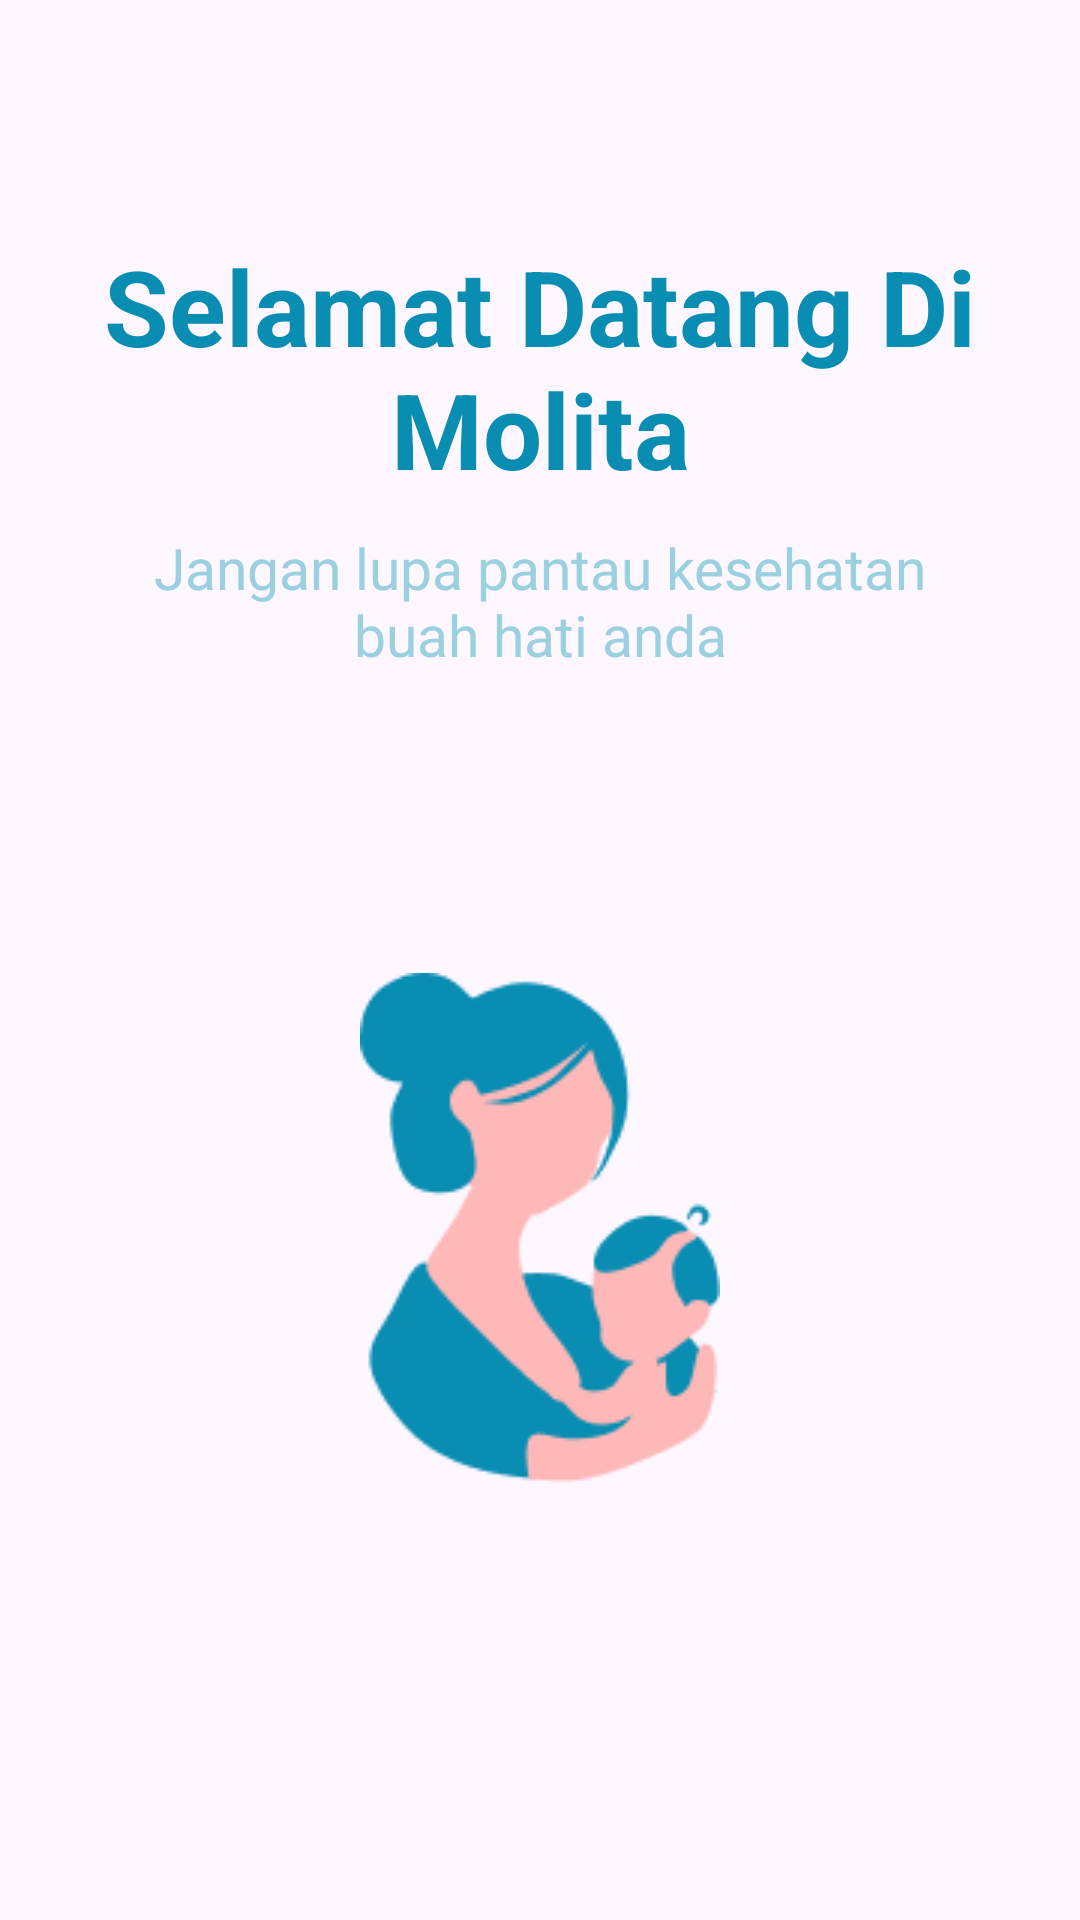

The Android layout XML behind this screen, and the referenced resources:
<!-- AndroidManifest.xml: application theme Theme.Molita -->
<!-- res/layout/fragment_slide_first.xml -->
<androidx.constraintlayout.widget.ConstraintLayout xmlns:android="http://schemas.android.com/apk/res/android"
    xmlns:app="http://schemas.android.com/apk/res-auto"
    android:layout_width="match_parent"
    android:layout_height="match_parent"
    android:gravity="center">

    <LinearLayout
        android:layout_width="match_parent"
        android:layout_height="wrap_content"
        android:layout_marginHorizontal="30dp"
        android:layout_marginVertical="50dp"
        android:orientation="vertical"
        app:layout_constraintBottom_toBottomOf="parent"
        app:layout_constraintEnd_toEndOf="parent"
        app:layout_constraintStart_toStartOf="parent"
        app:layout_constraintTop_toTopOf="parent"
        app:layout_constraintVertical_bias="0.23000002">

        <TextView
            android:layout_width="wrap_content"
            android:layout_height="wrap_content"
            android:layout_gravity="center"
            android:layout_marginBottom="10dp"
            android:text="Selamat Datang Di Molita"
            android:textAlignment="center"
            android:textColor="@color/primaryOne"
            android:textSize="35dp"
            android:textStyle="bold" />

        <TextView
            android:layout_width="wrap_content"
            android:layout_height="wrap_content"
            android:layout_gravity="center"
            android:text="Jangan lupa pantau kesehatan buah hati anda"
            android:textAlignment="center"
            android:textColor="@color/secondaryOne"
            android:textSize="19dp" />

        <ImageView
            android:layout_width="wrap_content"
            android:layout_height="wrap_content"
            android:layout_gravity="center"
            android:layout_marginTop="100dp"
            android:src="@drawable/logo" />
    </LinearLayout>

</androidx.constraintlayout.widget.ConstraintLayout>
<!-- resources referenced by this layout -->
<resources>
  <color name="primaryOne">#098DB3</color>
  <color name="secondaryOne">#9AD0DF</color>
  <!-- drawable logo: png bitmap (drawable, 6115 bytes) -->
  <style name="Theme.Molita" parent="Base.Theme.Molita" />
  <style name="Base.Theme.Molita" parent="Theme.Material3.DayNight.NoActionBar">
          
          
      </style>
</resources>
